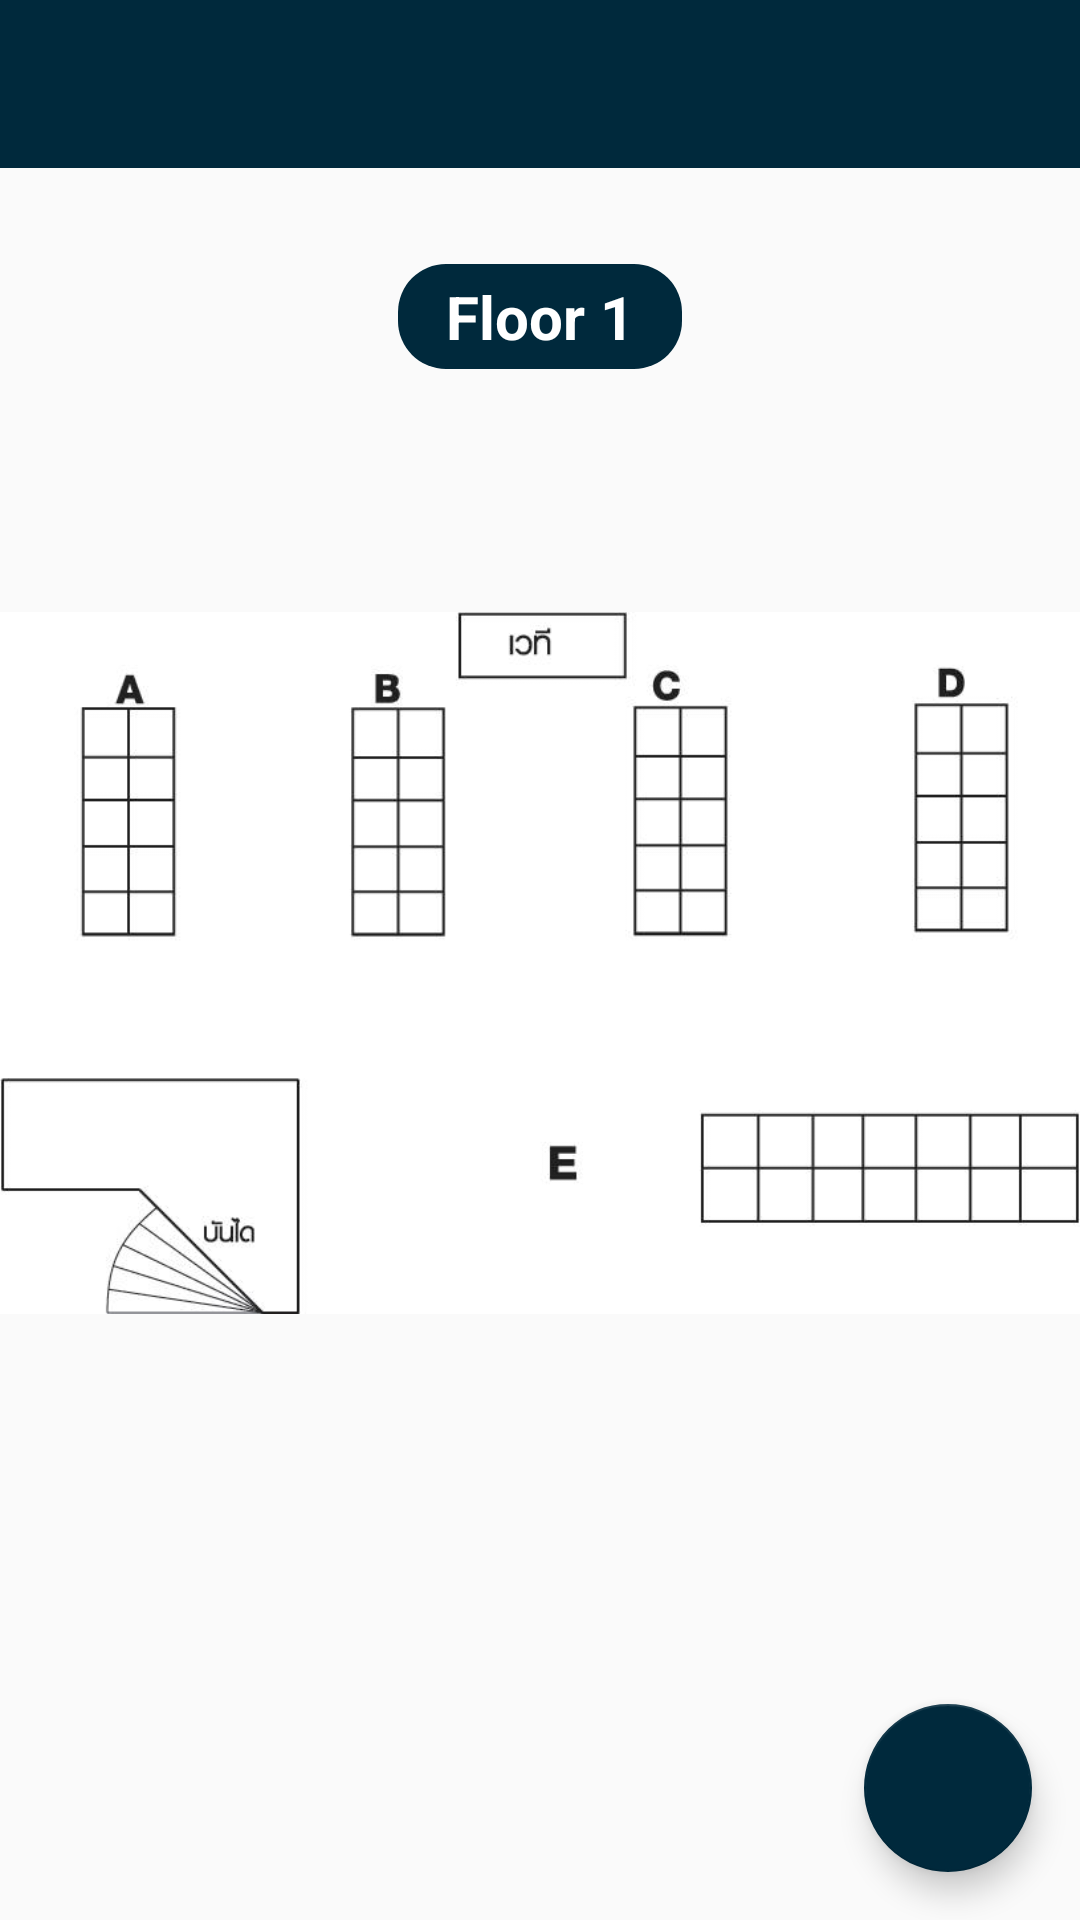

Android layout source for this screen:
<!-- AndroidManifest.xml: application theme AppTheme -->
<!-- res/layout/activity_map.xml -->
<?xml version="1.0" encoding="utf-8"?>
<RelativeLayout xmlns:android="http://schemas.android.com/apk/res/android"
    xmlns:app="http://schemas.android.com/apk/res-auto"
    android:layout_width="match_parent"
    android:layout_height="match_parent">

    <android.support.v7.widget.Toolbar
        android:id="@+id/toolbar"
        android:layout_width="match_parent"
        android:layout_height="?actionBarSize"
        android:background="@color/toolbarColor"
        app:theme="@style/Widget.MyApp.Toolbar.Solid"
        app:titleTextColor="@color/toolbarTextColor" />

    <TextView
        android:id="@+id/tv_floor"
        android:layout_width="wrap_content"
        android:layout_height="wrap_content"
        android:layout_below="@+id/toolbar"
        android:layout_centerHorizontal="true"
        android:layout_marginTop="32dp"
        android:background="@drawable/round_fab_mylocaiotn"
        android:paddingHorizontal="16dp"
        android:paddingVertical="4dp"
        android:text="Floor 1"
        android:textColor="@android:color/white"
        android:textSize="20sp"
        android:textStyle="bold" />


    <ImageView
        android:id="@+id/iv_map"
        android:layout_width="wrap_content"
        android:layout_height="wrap_content"
        android:layout_alignParentStart="true"
        android:layout_below="@+id/toolbar"
        app:srcCompat="@drawable/nsc_map" />

    <android.support.design.widget.FloatingActionButton
        android:id="@+id/fab_location"
        app:fabSize="normal"
        android:layout_width="wrap_content"
        android:layout_height="wrap_content"
        android:layout_alignParentBottom="true"
        android:layout_alignParentEnd="true"
        android:layout_gravity="bottom|end"
        android:layout_margin="16dp"
        android:src="@drawable/ic_my_location_white_24dp" />


</RelativeLayout>
<!-- resources referenced by this layout -->
<resources>
  <color name="toolbarColor">#00293C</color>
  <color name="toolbarTextColor">#424242</color>
  <!-- drawable nsc_map: jpg bitmap (drawable, 18470 bytes) -->
  <!-- drawable round_fab_mylocaiotn (drawable) -->
  <?xml version="1.0" encoding="utf-8"?>
  <shape xmlns:android="http://schemas.android.com/apk/res/android"
      android:shape="rectangle">
      <solid android:color="@color/colorAccent" />
      <corners android:bottomRightRadius="16dp"
          android:bottomLeftRadius="16dp"
          android:topRightRadius="16dp"
          android:topLeftRadius="16dp"/>
  </shape>
  <style name="Widget.MyApp.Toolbar.Solid" parent="Widget.AppCompat.ActionBar">
          <item name="android:colorControlNormal">@color/toolbarTextColor</item>
  
          
          <item name="android:textColorPrimary">@color/toolbarTextColor</item>
  
          
          <item name="android:textColorSecondary">@color/toolbarTextColor</item>
  
          <item name="android:actionMenuTextColor">@color/toolbarTextColor</item>
      </style>
  <style name="AppTheme" parent="Theme.AppCompat.Light.NoActionBar">
          
          <item name="colorPrimary">@color/colorPrimary</item>
          <item name="colorPrimaryDark">@color/colorPrimaryDark</item>
          <item name="colorAccent">@color/colorAccent</item>
      </style>
  <color name="colorAccent">#00293C</color>
  <color name="colorPrimary">#EDEDED</color>
  <color name="colorPrimaryDark">#E0E0E0</color>
</resources>
